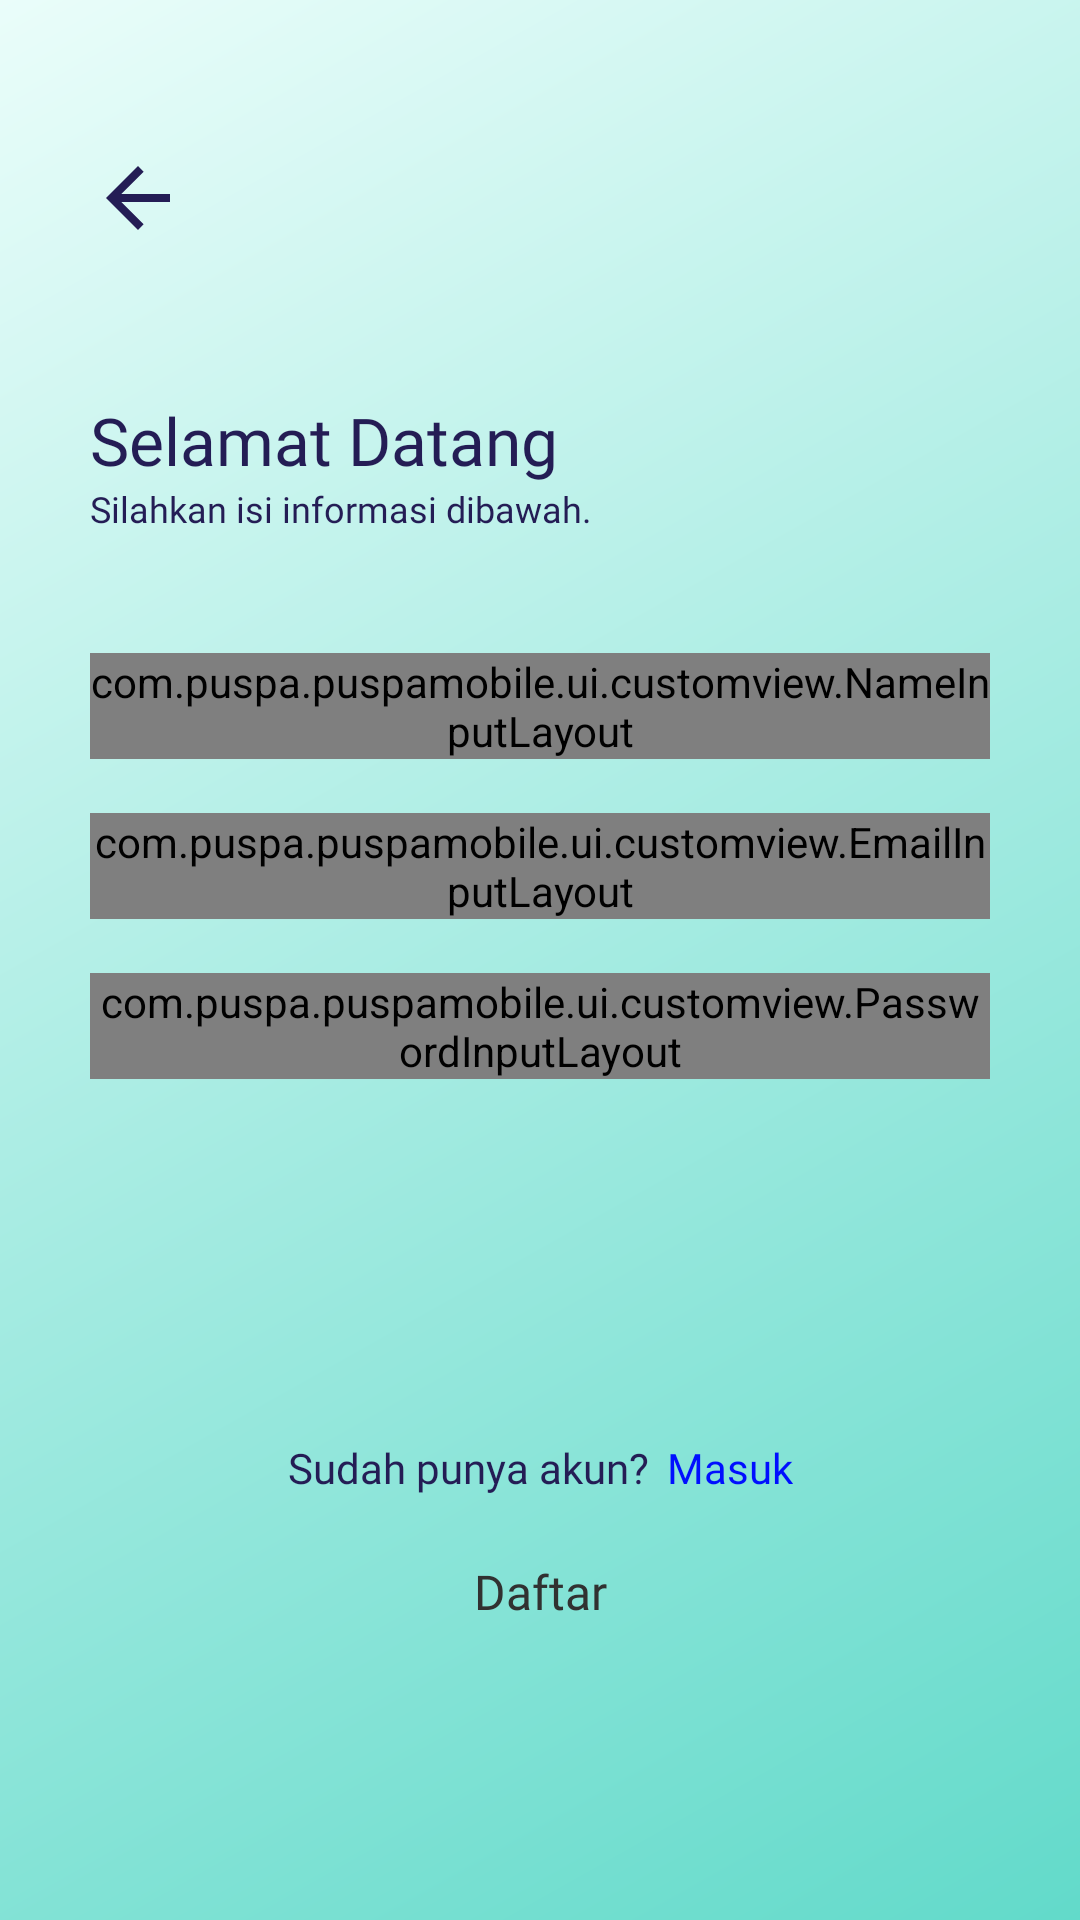

The Android layout XML behind this screen, and the referenced resources:
<!-- AndroidManifest.xml: application theme Theme.PuspaMobile -->
<!-- res/layout/activity_register.xml -->
<?xml version="1.0" encoding="utf-8"?>
<androidx.core.widget.NestedScrollView xmlns:android="http://schemas.android.com/apk/res/android"
    xmlns:app="http://schemas.android.com/apk/res-auto"
    xmlns:tools="http://schemas.android.com/tools"
    android:layout_width="match_parent"
    android:layout_height="match_parent"
    android:fillViewport="true"
    android:background="@drawable/background_gradient">

    <androidx.constraintlayout.widget.ConstraintLayout
        android:id="@+id/main"
        android:layout_width="match_parent"
        android:layout_height="wrap_content"
        tools:context=".ui.auth.RegisterActivity">

        <ImageButton
            android:id="@+id/imgbtnBack"
            android:layout_width="wrap_content"
            android:layout_height="wrap_content"
            android:layout_marginTop="50dp"
            android:layout_marginStart="30dp"
            app:layout_constraintStart_toStartOf="parent"
            app:layout_constraintTop_toTopOf="parent"
            app:srcCompat="@drawable/baseline_arrow_back_24"
            android:background="@null"
            app:tint="@color/onGradient"
            tools:ignore="ContentDescription" />

        <TextView
            android:id="@+id/textView"
            android:layout_width="match_parent"
            android:layout_height="wrap_content"
            android:layout_marginTop="50dp"
            android:layout_marginHorizontal="30dp"
            android:text="@string/welcome_register_1"
            android:textAppearance="@style/Playpen.Headline"
            android:textColor="@color/onGradient"
            app:layout_constraintEnd_toEndOf="parent"
            app:layout_constraintStart_toStartOf="parent"
            app:layout_constraintTop_toBottomOf="@+id/imgbtnBack" />

        <TextView
            android:id="@+id/textView2"
            android:layout_width="match_parent"
            android:layout_height="wrap_content"
            android:layout_marginHorizontal="30dp"
            android:text="@string/welcome_register_2"
            android:textAppearance="@style/Playpen.Body"
            android:textColor="@color/onGradient"
            app:layout_constraintEnd_toEndOf="parent"
            app:layout_constraintStart_toStartOf="parent"
            app:layout_constraintTop_toBottomOf="@+id/textView" />

        <com.puspa.puspamobile.ui.customview.NameInputLayout
            android:id="@+id/nameInputLayout"
            style="@style/PuspaTextInputLayoutStyle"
            android:layout_width="match_parent"
            android:layout_height="wrap_content"
            android:layout_marginTop="40dp"
            android:layout_marginHorizontal="30dp"
            app:layout_constraintEnd_toEndOf="parent"
            app:layout_constraintStart_toStartOf="parent"
            app:layout_constraintTop_toBottomOf="@+id/textView2">

            <com.google.android.material.textfield.TextInputEditText
                android:layout_width="match_parent"
                android:layout_height="wrap_content"
                android:textAppearance="@style/Playpen.Label"
                android:textColor="@color/onGradientVariant"
                android:textColorHint="@color/onGradientVariant" />
        </com.puspa.puspamobile.ui.customview.NameInputLayout>

        <com.puspa.puspamobile.ui.customview.EmailInputLayout
            android:id="@+id/emailInputLayout"
            style="@style/PuspaTextInputLayoutStyle"
            android:layout_width="match_parent"
            android:layout_height="wrap_content"
            android:layout_marginTop="18dp"
            android:layout_marginHorizontal="30dp"
            app:layout_constraintEnd_toEndOf="parent"
            app:layout_constraintStart_toStartOf="parent"
            app:layout_constraintTop_toBottomOf="@+id/nameInputLayout">

            <com.google.android.material.textfield.TextInputEditText
                android:layout_width="match_parent"
                android:layout_height="wrap_content"
                android:textAppearance="@style/Playpen.Label"
                android:textColor="@color/onGradientVariant"
                android:textColorHint="@color/onGradientVariant" />
        </com.puspa.puspamobile.ui.customview.EmailInputLayout>

        <com.puspa.puspamobile.ui.customview.PasswordInputLayout
            android:id="@+id/passwordInputLayout"
            style="@style/PuspaTextInputLayoutStyle"
            android:layout_width="match_parent"
            android:layout_height="wrap_content"
            android:layout_marginHorizontal="30dp"
            android:layout_marginTop="18dp"
            app:layout_constraintEnd_toEndOf="parent"
            app:layout_constraintStart_toStartOf="parent"
            app:layout_constraintTop_toBottomOf="@+id/emailInputLayout">

            <com.google.android.material.textfield.TextInputEditText
                android:layout_width="match_parent"
                android:layout_height="wrap_content"
                android:textAppearance="@style/Playpen.Label"
                android:textColor="@color/onGradientVariant"
                android:textColorHint="@color/onGradientVariant" />
        </com.puspa.puspamobile.ui.customview.PasswordInputLayout>

        <LinearLayout
            android:id="@+id/linearLayout2"
            android:layout_width="wrap_content"
            android:layout_height="wrap_content"
            android:layout_marginTop="120dp"
            android:orientation="horizontal"
            app:layout_constraintEnd_toEndOf="parent"
            app:layout_constraintStart_toStartOf="parent"
            app:layout_constraintTop_toBottomOf="@+id/passwordInputLayout">

            <TextView
                android:id="@+id/tvDescriptionLogin"
                android:layout_width="wrap_content"
                android:layout_height="wrap_content"
                android:layout_marginEnd="6dp"
                android:layout_weight="0"
                android:text="@string/txt_sudah_punya_akun"
                android:textAppearance="@style/Playpen.NavigationDescription"
                android:textColor="@color/onGradient" />

            <TextView
                android:id="@+id/toMasuk"
                android:layout_width="wrap_content"
                android:layout_height="wrap_content"
                android:layout_weight="1"
                android:text="@string/txt_masuk"
                android:textAppearance="@style/Playpen.NavigationDescription"
                android:textColor="@color/hyperlink" />
        </LinearLayout>

        <Button
            android:id="@+id/btnDaftarRegister"
            android:layout_width="match_parent"
            android:layout_height="wrap_content"
            android:layout_marginTop="8dp"
            android:layout_marginHorizontal="30dp"
            android:background="@drawable/background_button_12dp"
            android:text="@string/txt_daftar"
            android:textAppearance="@style/Playpen.Label"
            app:backgroundTint="@color/secondaryContainer"
            app:layout_constraintEnd_toEndOf="parent"
            app:layout_constraintStart_toStartOf="parent"
            app:layout_constraintTop_toBottomOf="@+id/linearLayout2" />

        <ProgressBar
            android:id="@+id/progressBar"
            style="?android:attr/progressBarStyle"
            android:layout_width="wrap_content"
            android:layout_height="wrap_content"
            android:visibility="gone"
            app:layout_constraintBottom_toBottomOf="parent"
            app:layout_constraintEnd_toEndOf="parent"
            app:layout_constraintStart_toStartOf="parent"
            app:layout_constraintTop_toTopOf="parent"
            tools:visibility="visible" />
    </androidx.constraintlayout.widget.ConstraintLayout>
</androidx.core.widget.NestedScrollView>
<!-- resources referenced by this layout -->
<resources>
  <color name="hyperlink">#000FFF</color>
  <color name="onGradient">#241D55</color>
  <color name="onGradientVariant">#78A8A6</color>
  <color name="secondaryContainer">#7261EF</color>
  <!-- drawable background_gradient (drawable) -->
  <?xml version="1.0" encoding="utf-8"?>
  <shape xmlns:android="http://schemas.android.com/apk/res/android"
      android:shape="rectangle">
      <gradient
          android:startColor="#EAFDFA"
          android:endColor="#62DACA"
          android:angle="315"
          android:type="linear"/>
  </shape>
  <!-- drawable baseline_arrow_back_24 (drawable) -->
  <vector xmlns:android="http://schemas.android.com/apk/res/android" android:autoMirrored="true" android:height="32dp" android:tint="@color/black" android:viewportHeight="24" android:viewportWidth="24" android:width="32dp">
        
      <path android:fillColor="@android:color/white" android:pathData="M20,11H7.83l5.59,-5.59L12,4l-8,8 8,8 1.41,-1.41L7.83,13H20v-2z"/>
      
  </vector>
  <string name="txt_daftar">Daftar</string>
  <string name="txt_masuk">Masuk</string>
  <string name="txt_sudah_punya_akun">Sudah punya akun?</string>
  <string name="welcome_register_1">Selamat Datang</string>
  <string name="welcome_register_2">Silahkan isi informasi dibawah.</string>
  <style name="Playpen.Body">
          <item name="android:textSize">12sp</item>
          <item name="android:fontFamily">@font/playpensans_regular</item>
      </style>
  <style name="Playpen.Headline">
          <item name="android:textSize">22sp</item>
          <item name="android:fontFamily">@font/playpensans_semibold</item>
      </style>
  <style name="Playpen.Label">
          <item name="android:textSize">16sp</item>
          <item name="android:fontFamily">@font/playpensans_medium</item>
      </style>
  <style name="Playpen.NavigationDescription">
          <item name="android:textSize">14sp</item>
          <item name="android:fontFamily">@font/averialibre_light</item>
      </style>
  <style name="PuspaTextInputLayoutStyle" parent="Widget.Material3.TextInputLayout.OutlinedBox">
          <item name="boxStrokeColor">@color/onGradientVariant</item>
  
          <item name="boxBackgroundColor">@android:color/transparent</item>
  
          <item name="hintTextColor">@color/onGradientVariant</item>
          <item name="android:textColorHint">@color/onGradient</item>
          <item name="android:textColor">@color/onGradient</item>
  
          <item name="android:textAppearance">@style/Playpen.Label</item>
  
          <item name="boxCornerRadiusTopStart">8dp</item>
          <item name="boxCornerRadiusTopEnd">8dp</item>
          <item name="boxCornerRadiusBottomStart">8dp</item>
          <item name="boxCornerRadiusBottomEnd">8dp</item>
  
          <item name="boxStrokeWidth">1dp</item>
          <item name="boxStrokeWidthFocused">2dp</item>
      </style>
  <style name="Theme.PuspaMobile" parent="Base.Theme.PuspaMobile" />
  <color name="black">#313131</color>
  <color name="primary">#62DACA</color>
  <color name="onPrimary">#EAFDFA</color>
  <color name="primaryContainer">#9DE3D9</color>
  <color name="onPrimaryContainer">#EAFFFC</color>
  <color name="secondary">#382B94</color>
  <color name="onSecondary">#EFEDFF</color>
  <color name="onSecondaryContainer">#F6F5FF</color>
  <color name="whiteBackground">#F4F4F4</color>
  <color name="white">#FFFFFF</color>
  <color name="redDanger">#D90000</color>
  <color name="onRedDanger">#FE9494</color>
</resources>
